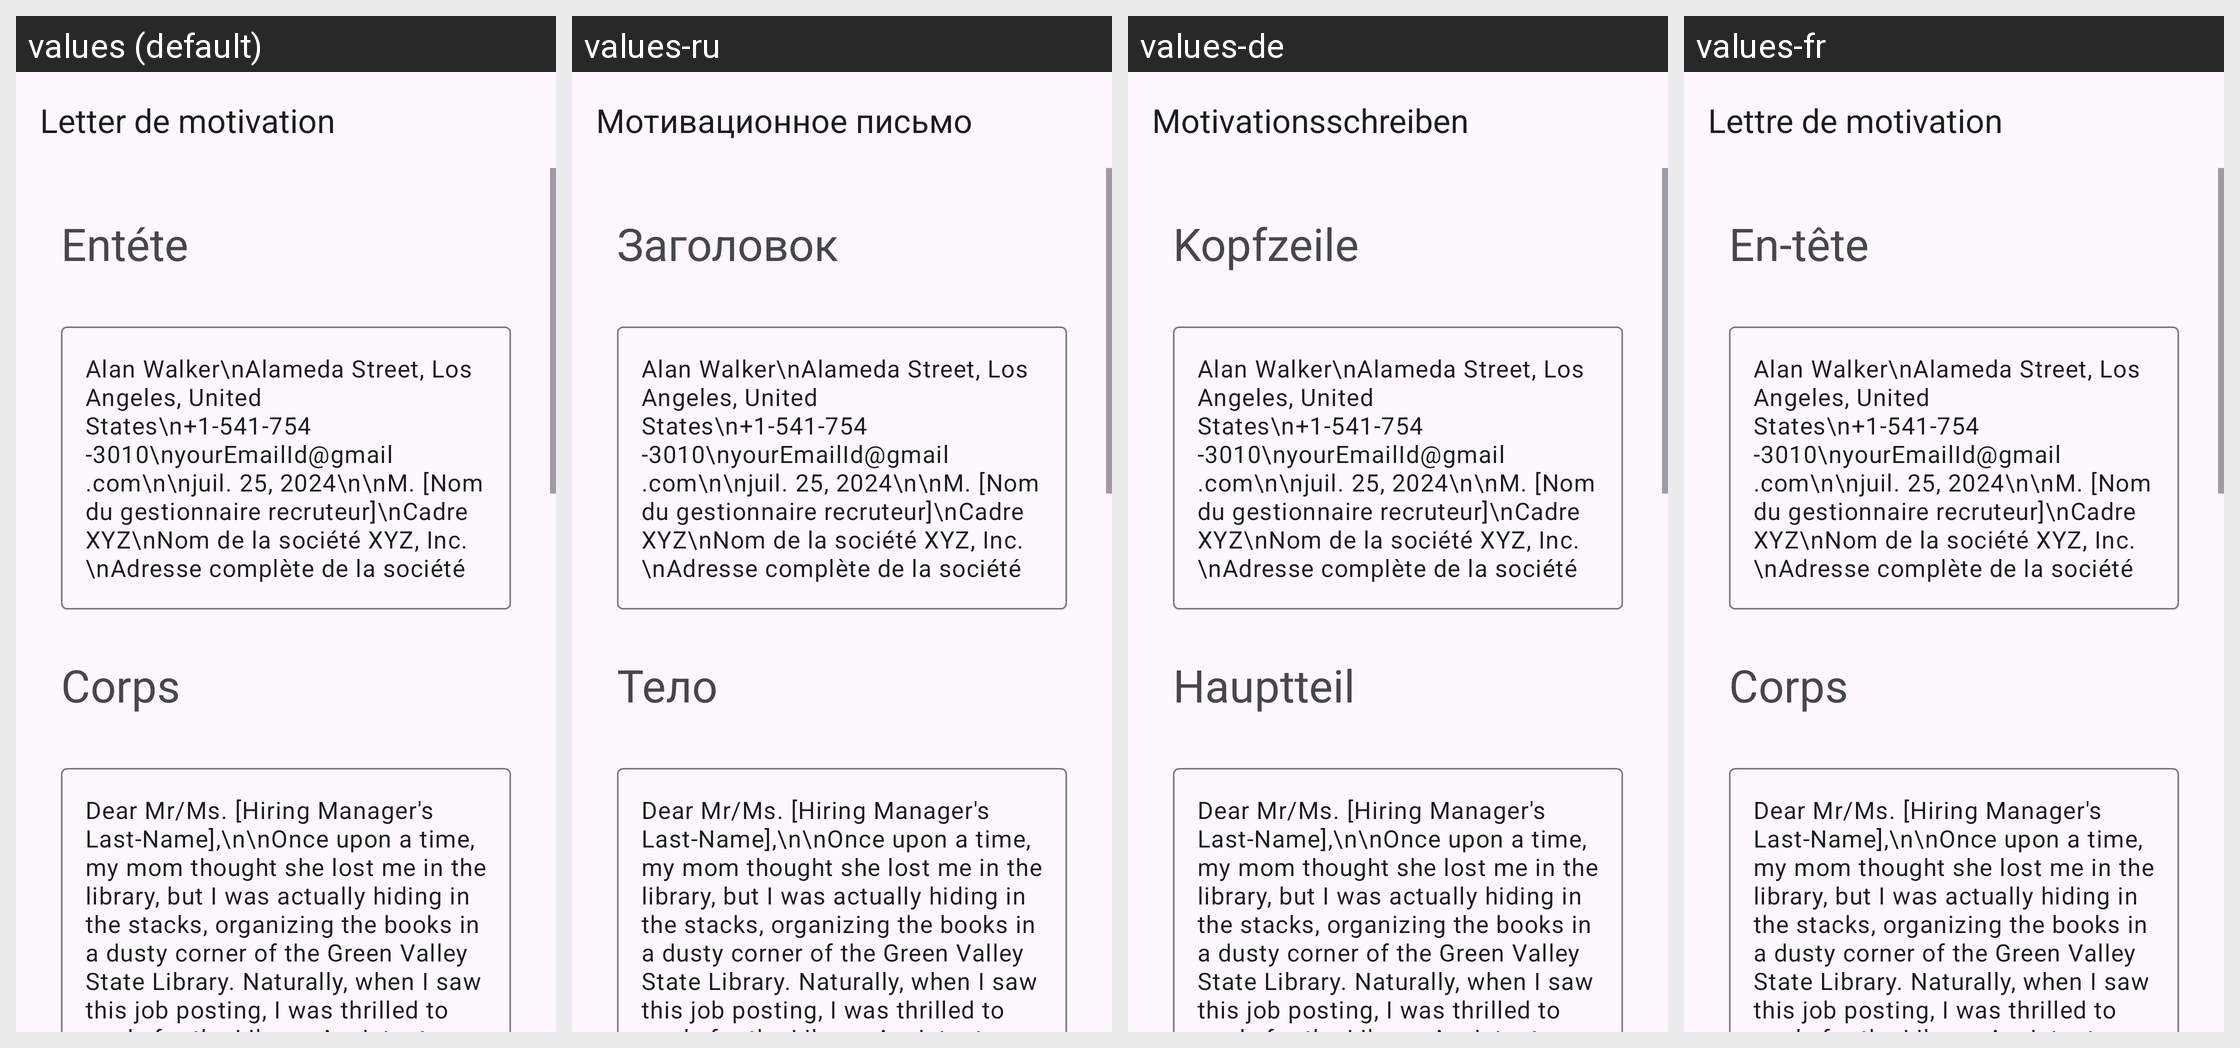

The same Android screen rendered under several of its app's locales, left to right. List the strings drawn on it with the default value and each locale's translation.
Android screen res/layout/activity_library_assistant.xml rendered under 4 locales, left to right: values (default), values-ru, values-de, values-fr. Device: Nexus 5 (rendered at 1080×1920; each locale shown at half size, 540×960, under a caption strip naming it); theme Theme.App_creat_profesionell_cv.
Other locales in the repository, not shown: values-en, values-it.
Strings drawn on this screen, with the default value and each locale's value (text and hints the layout hard-codes, and strings that could not be matched under every locale, appear in the picture but are not listed):

letter_de_motivation
  values: Letter de motivation
  values-ru: Мотивационное письмо
  values-de: Motivationsschreiben
  values-fr: Lettre de motivation

ent_te
  values: Entéte
  values-ru: Заголовок
  values-de: Kopfzeile
  values-fr: En-tête

corps
  values: Corps
  values-ru: Тело
  values-de: Hauptteil
  values-fr: Corps
